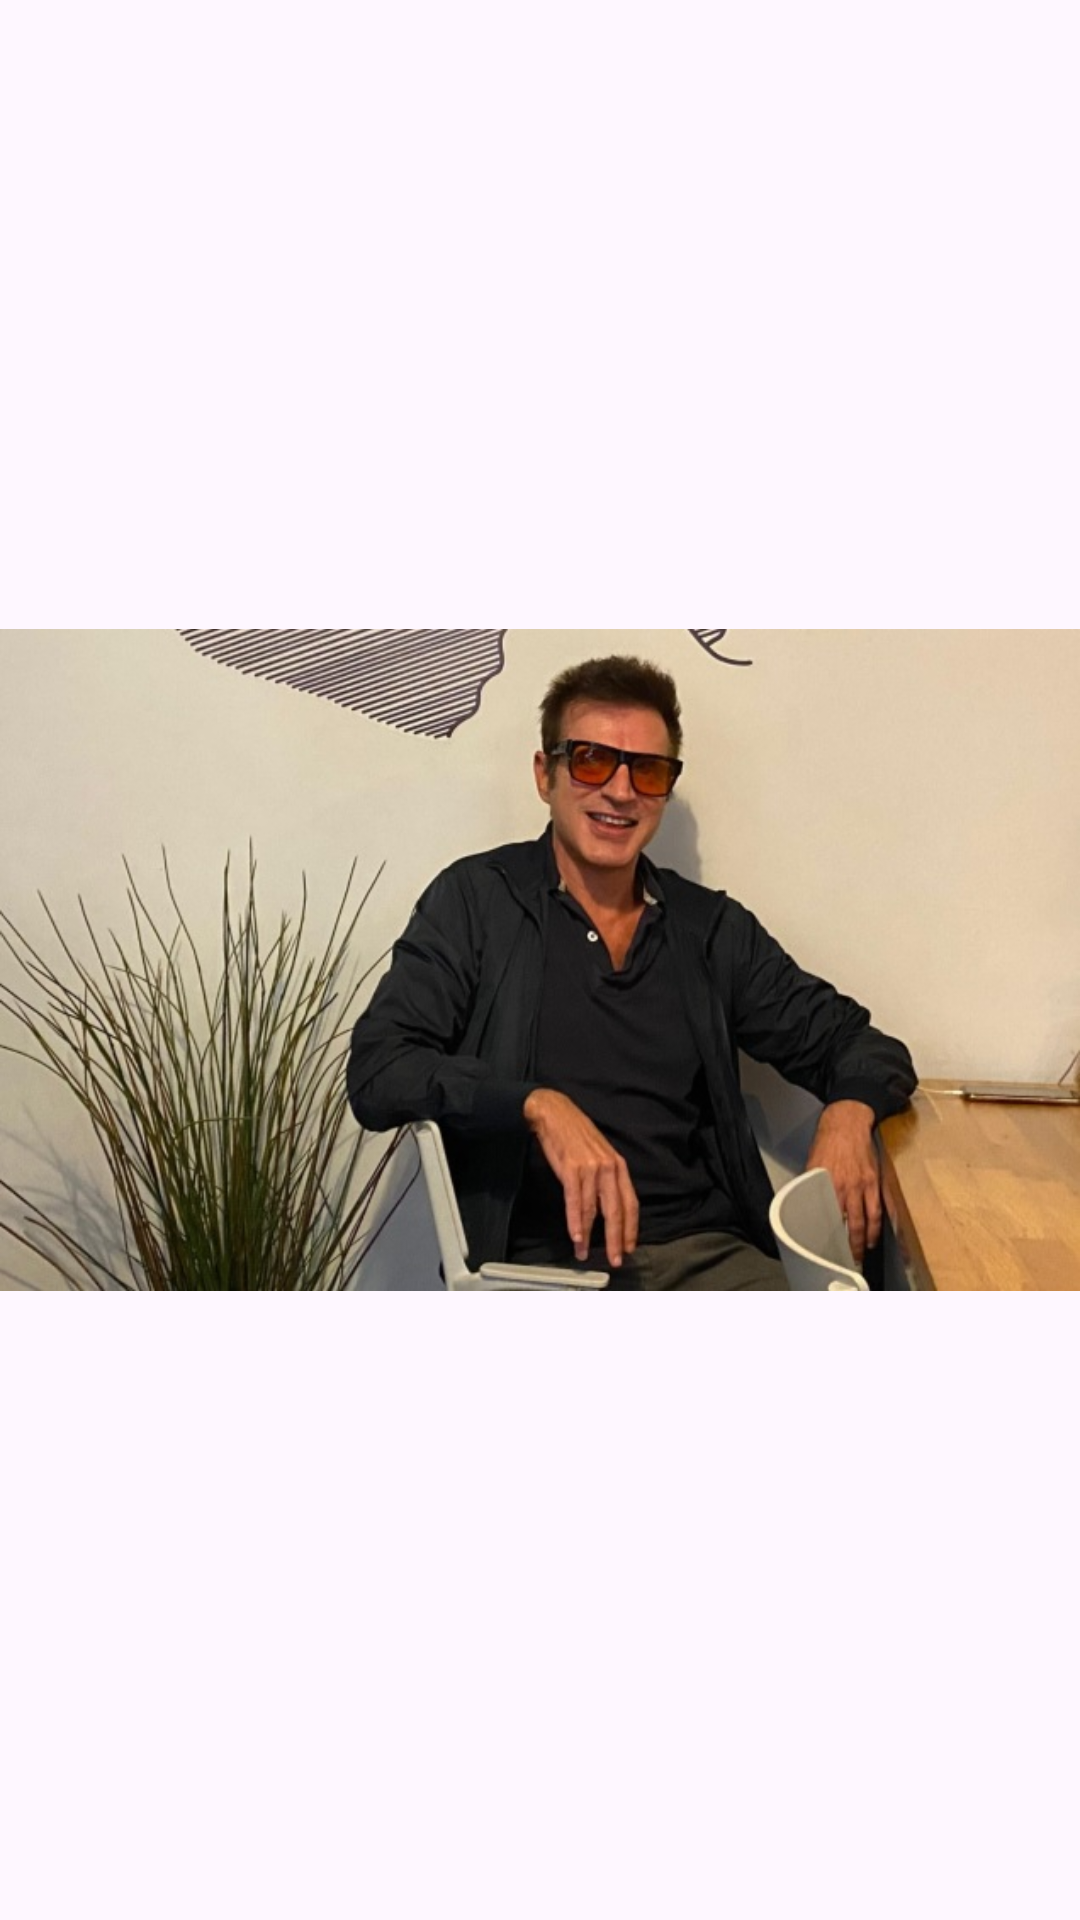

Write the Android layout XML for this screen, with the resource values it uses.
<!-- AndroidManifest.xml: application theme Theme.KeKodFirstWeekProject -->
<!-- res/layout/fragment_happiness.xml -->
<?xml version="1.0" encoding="utf-8"?>
<FrameLayout xmlns:android="http://schemas.android.com/apk/res/android"
    xmlns:tools="http://schemas.android.com/tools"
    android:layout_width="match_parent"
    android:layout_height="match_parent"
    tools:context=".presentation.happiness.HappinessFragment">

    <ImageView
        android:id="@+id/imageView"
        android:layout_width="wrap_content"
        android:layout_height="wrap_content"
        android:layout_gravity="center"
        android:src="@drawable/img_teoman" />
</FrameLayout>
<!-- resources referenced by this layout -->
<resources>
  <!-- drawable img_teoman: jpg bitmap (drawable, 80241 bytes) -->
  <style name="Theme.KeKodFirstWeekProject" parent="Base.Theme.KeKodFirstWeekProject" />
  <style name="Base.Theme.KeKodFirstWeekProject" parent="Theme.Material3.DayNight.NoActionBar">
          
          
      </style>
</resources>
